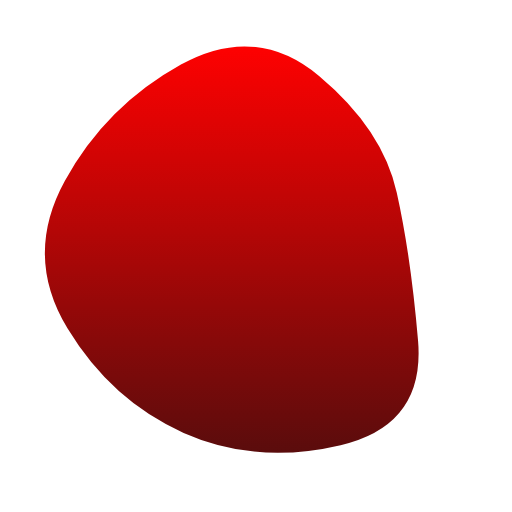
t = 0.00 s
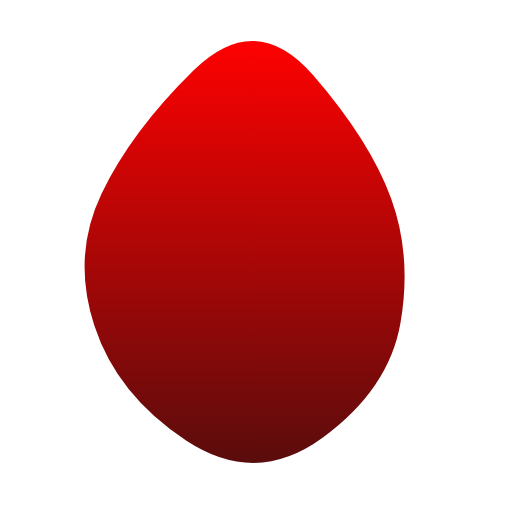
t = 1.50 s
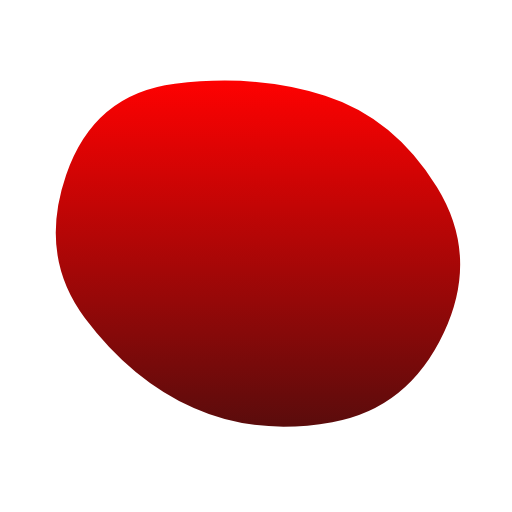
t = 3.50 s
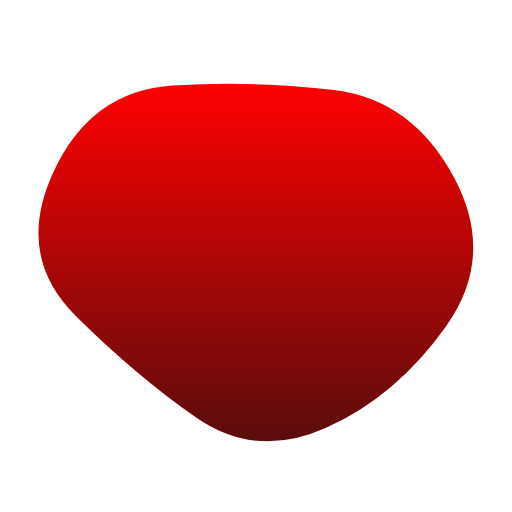
t = 5.00 s
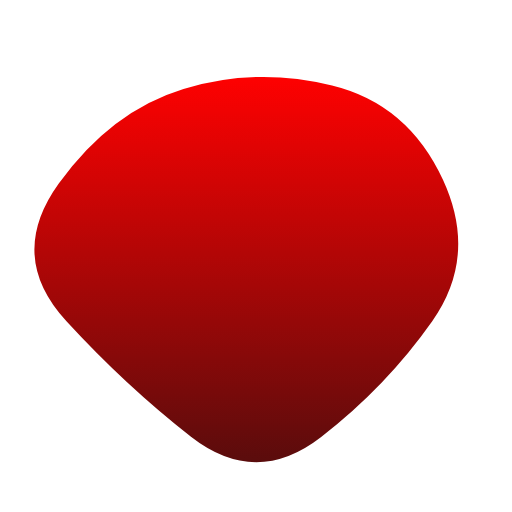
t = 6.50 s
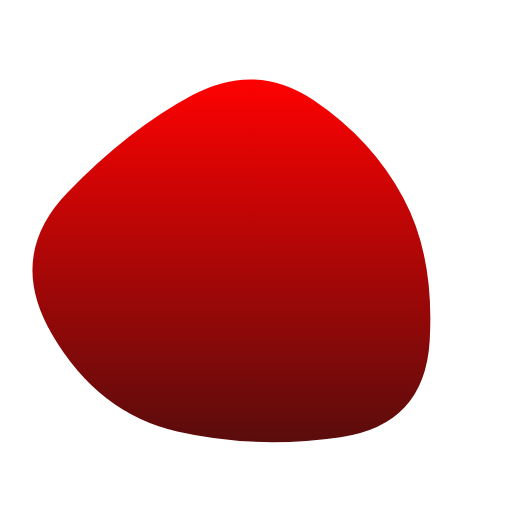
t = 8.50 s

The animated SVG that drew these frames (rendered in a browser with its animation timeline set to each time). Animation: 1 SMIL element (animate=1); one cycle of 10.00 s, repeats indefinitely.

<svg version="1.1" xmlns="http://www.w3.org/2000/svg" viewBox="0 0 500 500" width="100%" id="blobSvg" style="opacity: 1;" filter="blur(0px)" transform="rotate(0)">
                        <defs>
                        <linearGradient id="gradient" x1="0%" y1="0%" x2="0%" y2="100%">
                            <stop offset="0%" style="stop-color: rgb(254, 1, 1);"></stop>
                            <stop offset="100%" style="stop-color: rgb(90, 12, 12);"></stop>
                        </linearGradient>
                        </defs>
                        
                    <path id="blob" fill="url(#gradient)" style="opacity: 1;"><animate attributeName="d" dur="10s" repeatCount="indefinite" values="M408.24461,332.63257Q415.26513,415.26513,332.63257,434.71568Q250,454.16622,179.33614,422.74697Q108.67228,391.32772,65.87585,320.66386Q23.07942,250,63.27221,176.73251Q103.46501,103.46501,176.73251,63.02288Q250,22.58075,311.86507,74.4253Q373.73015,126.26985,387.47712,188.13493Q401.22409,250,408.24461,332.63257Z;M385.47259,309.13613Q368.27225,368.27225,309.13613,425.14983Q250,482.02741,183.02911,432.9846Q116.05821,383.94179,100.85787,316.97089Q85.65753,250,111.11302,193.28426Q136.56852,136.56852,193.28426,70.4846Q250,4.40068,303.89298,73.30736Q357.78596,142.21404,380.22944,196.10702Q402.67293,250,385.47259,309.13613Z;M449.66467,329.57458Q409.14917,409.14917,329.57458,407.97733Q250,406.80549,191.3735,387.02924Q132.74701,367.25299,77.06026,308.6265Q21.3735,250,49.05191,163.36516Q76.73032,76.73032,163.36516,85.537Q250,94.34367,322.00775,100.16408Q394.01551,105.98449,442.09784,177.99225Q490.18018,250,449.66467,329.57458Z;M421.63508,307.39005Q364.7801,364.7801,307.39005,427.43403Q250,490.08796,191.6822,428.36178Q133.3644,366.6356,70.9089,308.3178Q8.4534,250,54.21728,174.99058Q99.98115,99.98115,174.99058,81.49686Q250,63.01257,330.66021,75.84607Q411.32042,88.67958,444.90524,169.33979Q478.49006,250,421.63508,307.39005Z;M423.42552,332.41134Q414.82268,414.82268,332.41134,424.30554Q250,433.78841,170.96572,420.92848Q91.93144,408.06856,46.07152,329.03428Q0.21159,250,66.88003,191.77423Q133.54846,133.54846,191.77423,102.82861Q250,72.10876,305.00592,106.04846Q360.01185,139.98815,396.0201,194.99408Q432.02836,250,423.42552,332.41134Z;M408.24461,332.63257Q415.26513,415.26513,332.63257,434.71568Q250,454.16622,179.33614,422.74697Q108.67228,391.32772,65.87585,320.66386Q23.07942,250,63.27221,176.73251Q103.46501,103.46501,176.73251,63.02288Q250,22.58075,311.86507,74.4253Q373.73015,126.26985,387.47712,188.13493Q401.22409,250,408.24461,332.63257Z"></animate></path></svg>